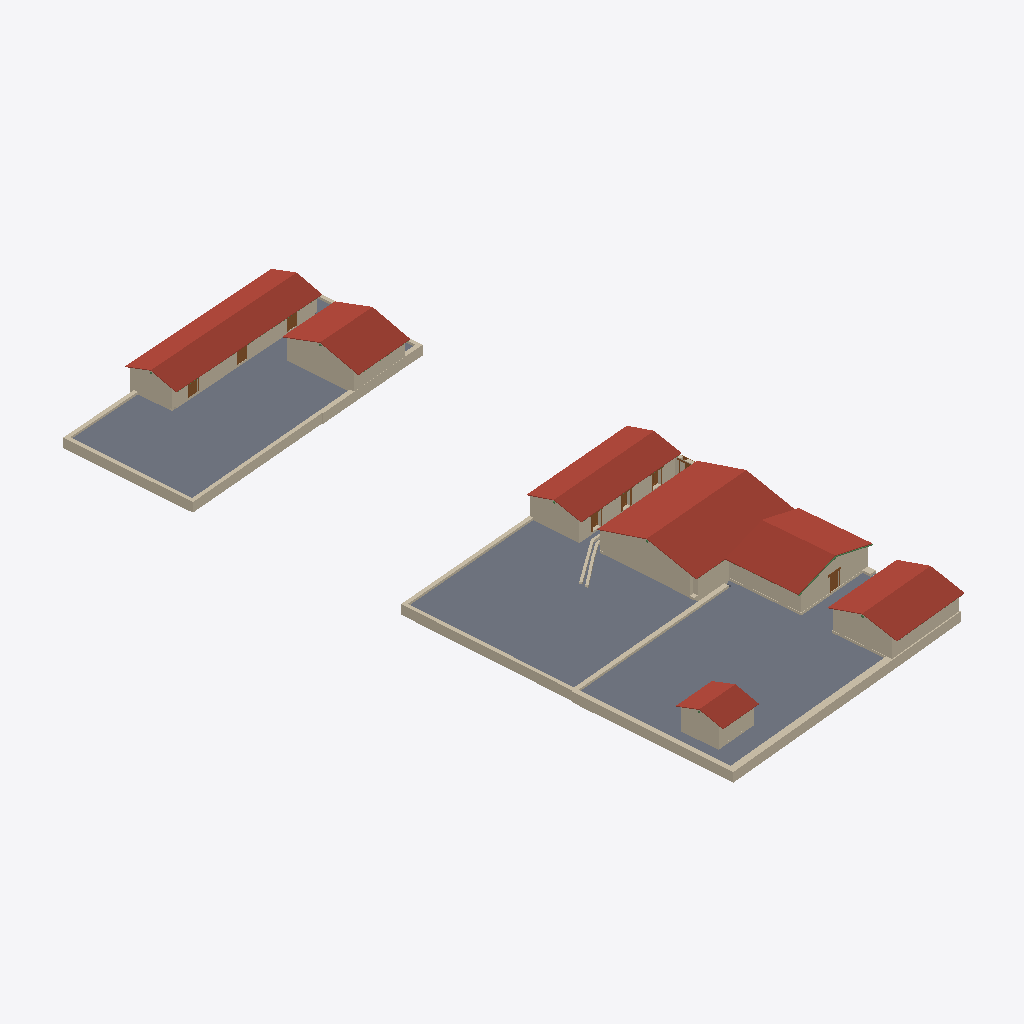
Isometric view of an IFC building model (IFC-SPF (STEP), schema IFC4, length unit metre), seen from the south-west, elements coloured by IFC class: 57 walls (beige), 8 doors (brown), 7 roofs (red-brown), 3 slabs (grey), 2 beams (green).
Extent 42.1 m × 92.4 m × 5.9 m (x, y, z). Storeys (20): C1_-1 - Fondazioni at -1.00 m; C2_-1 - Fondazioni at -0.88 m; C3-4_-1 - Fondazioni at -0.78 m; C5-6_-1 Fondazioni at -0.70 m; C1_0 - Piano Terra at 0.00 m; C2_0 - Piano Terra at 0.12 m; C3-4_0 - Piano Terra at 0.22 m; C1_0 - Spiccato at 0.30 m; C5-6_0 Piano Terra at 0.30 m; C2_0 - Spiccato at 0.42 m; C3-4_0 - Spiccato at 0.52 m; C5-6_0 Spiccato at 0.60 m; C1_1 - Primo Piano at 2.80 m; C2_1 - Primo Piano at 2.92 m; C3-4_1 - Primo Piano at 3.02 m; C5-6_1 Primo Piano at 3.10 m. Elements (362): 205 IfcBeam, 103 IfcWall, 24 IfcMember, 17 IfcDoor, 7 IfcRoof, 6 IfcSlab.

HEADER;
FILE_DESCRIPTION(('ViewDefinition [DesignTransferView_V1.0]','RevitIdentifiers [ContentGUID: de7cc369-280a-40fd-967d-1f3bb99322af, VersionGUID: 1f2fdf7b-0c7f-454f-ad47-fcaf379f27ab, NumberOfSaves: 380]','CoordinateReference [CoordinateBase: Coordinate condivise, ProjectSite: Planimetria di default]'),'2;1');
FILE_NAME('RIV-I1_Fase1.ifc','2026-06-09T13:51:07+01:00',(''),(''),'ODA SDAI 25.12','Autodesk - Revit 26.4.10.51 (ITA) - 26.4.10.51','');
FILE_SCHEMA(('IFC4'));
ENDSEC;
DATA;
#18=IFCPROJECT('3UVCDfA0f0$PPz7pj6RDrV',#6,'0001',$,$,'Nome','Stato',(#13),#18879);
#104=IFCSITE('3UVCDfA0f0$PPz7pj6RDrT',#6,'Default',$,$,#103,$,$,.ELEMENT.,(44,20,30,798339),(11,12,20,866470),0.0,$,$);
#22=IFCBUILDING('3UVCDfA0f0$PPz7pj6RDrU',#6,'Regio IV - Insula 1',$,$,#21,$,'Regio IV - Insula 1',.ELEMENT.,$,$,#19);
#26=IFCBUILDINGSTOREY('0qyijLdY1Fx8aDvP4RZpIH',#6,'C1_-1 - Fondazioni',$,$,#25,$,'C1_-1 - Fondazioni',.ELEMENT.,-0.9999999999999999);
#30=IFCBUILDINGSTOREY('3XNBPmCU948QZctO8R4yXG',#6,'C2_-1 - Fondazioni',$,$,#29,$,'C2_-1 - Fondazioni',.ELEMENT.,-0.88);
#34=IFCBUILDINGSTOREY('2PbQQtOuTEWe8MfTr7noFw',#6,'C3-4_-1 - Fondazioni',$,$,#33,$,'C3-4_-1 - Fondazioni',.ELEMENT.,-0.78);
#38=IFCBUILDINGSTOREY('1Mr3wUiVT5zgAmvjBvc3kC',#6,'C5-6_-1 Fondazioni',$,$,#37,$,'C5-6_-1 Fondazioni',.ELEMENT.,-0.7);
#41=IFCBUILDINGSTOREY('0gI3gH121B0Qelg2yHlhgM',#6,'C1_0 - Piano Terra',$,$,#40,$,'C1_0 - Piano Terra',.ELEMENT.,0.0);
#45=IFCBUILDINGSTOREY('3VPdbmuGv4N83bzvTVya_U',#6,'C2_0 - Piano Terra',$,$,#44,$,'C2_0 - Piano Terra',.ELEMENT.,0.12);
#49=IFCBUILDINGSTOREY('2PbQQtOuTEWe8MfTr7noDS',#6,'C3-4_0 - Piano Terra',$,$,#48,$,'C3-4_0 - Piano Terra',.ELEMENT.,0.22);
#53=IFCBUILDINGSTOREY('0qyijLdY1Fx8aDvP4RZpHC',#6,'C1_0 - Spiccato',$,$,#52,$,'C1_0 - Spiccato',.ELEMENT.,0.29999999999999993);
#57=IFCBUILDINGSTOREY('1Mr3wUiVT5zgAmvjBvc3je',#6,'C5-6_0 Piano Terra',$,$,#56,$,'C5-6_0 Piano Terra',.ELEMENT.,0.29999999999999993);
#61=IFCBUILDINGSTOREY('3VPdbmuGv4N83bzvTVya_L',#6,'C2_0 - Spiccato',$,$,#60,$,'C2_0 - Spiccato',.ELEMENT.,0.41999999999999993);
#65=IFCBUILDINGSTOREY('2PbQQtOuTEWe8MfTr7no3t',#6,'C3-4_0 - Spiccato',$,$,#64,$,'C3-4_0 - Spiccato',.ELEMENT.,0.5199999999999999);
#69=IFCBUILDINGSTOREY('1Mr3wUiVT5zgAmvjBvc3l5',#6,'C5-6_0 Spiccato',$,$,#68,$,'C5-6_0 Spiccato',.ELEMENT.,0.5999999999999999);
#73=IFCBUILDINGSTOREY('07M_A1mfD9yOgvxoVcoalV',#6,'C1_1 - Primo Piano',$,$,#72,$,'C1_1 - Primo Piano',.ELEMENT.,2.8);
#77=IFCBUILDINGSTOREY('3VPdbmuGv4N83bzvTVyazk',#6,'C2_1 - Primo Piano',$,$,#76,$,'C2_1 - Primo Piano',.ELEMENT.,2.92);
#81=IFCBUILDINGSTOREY('2PbQQtOuTEWe8MfTr7no0u',#6,'C3-4_1 - Primo Piano',$,$,#80,$,'C3-4_1 - Primo Piano',.ELEMENT.,3.02);
#85=IFCBUILDINGSTOREY('1Mr3wUiVT5zgAmvjBvc3kd',#6,'C5-6_1 Primo Piano',$,$,#84,$,'C5-6_1 Primo Piano',.ELEMENT.,3.0999999999999996);
#89=IFCBUILDINGSTOREY('2Jy7UVILz4uvfTD9EEgm0q',#6,'C1_2 - Sottotetto',$,$,#88,$,'C1_2 - Sottotetto',.ELEMENT.,4.1);
#93=IFCBUILDINGSTOREY('3VPdbmuGv4N83bzvTVyazd',#6,'C2_2 - Sottotetto',$,$,#92,$,'C2_2 - Sottotetto',.ELEMENT.,4.22);
#97=IFCBUILDINGSTOREY('2PbQQtOuTEWe8MfTr7no1y',#6,'C3-4_2 - Sottotetto',$,$,#96,$,'C3-4_2 - Sottotetto',.ELEMENT.,4.32);
#101=IFCBUILDINGSTOREY('1Mr3wUiVT5zgAmvjBvc3Xs',#6,'C5-6_2 Sottotetto',$,$,#100,$,'C5-6_2 Sottotetto',.ELEMENT.,4.4);
#16501=IFCSLAB('0v6efs9Pv3GR61Ffx8AcaV',#6,'Pavimento:Terra battuta - 50 cm:283560',$,$,#16465,#16500,'283560',.FLOOR.);
#12823=IFCSLAB('3Or_Bz2bH8E95Ngtd6SlUV',#6,'Pavimento:Terra battuta - 50 cm:265830',$,$,#12795,#12822,'265830',.FLOOR.);
#3111=IFCSLAB('1pS8Q4j2H1YeueOmoQK7wP',#6,'Pavimento:Terra battuta - 50 cm:201975',$,$,#3072,#3110,'201975',.FLOOR.);
#10212=IFCROOF('3uS1AuAgL5yg4NXq6Y_LHV',#6,'Tetto di base:Laconico-Corinzio - 17.9 cm:263639',$,$,#10162,$,'263639',.NOTDEFINED.);
#1422=IFCROOF('2CtaiFo2fEjB6cjKYcRfj2',#6,'Tetto di base:Laconico-Corinzio - 17.9 cm:200915',$,$,#1372,$,'200915',.NOTDEFINED.);
#10119=IFCROOF('3uS1AuAgL5yg4NXq6Y_LJ7',#6,'Tetto di base:Laconico-Corinzio - 17.9 cm:263503',$,$,#10069,$,'263503',.NOTDEFINED.);
#14182=IFCROOF('3XnWyLnsb1VP8ItGr6Snpf',#6,'Tetto di base:Laconico-Corinzio - 17.9 cm:280949',$,$,#14132,$,'280949',.NOTDEFINED.);
#14274=IFCROOF('3XnWyLnsb1VP8ItGr6Snx9',#6,'Tetto di base:Laconico-Corinzio - 17.9 cm:281429',$,$,#14224,$,'281429',.NOTDEFINED.);
#1326=IFCROOF('2CtaiFo2fEjB6cjKYcRfiV',#6,'Tetto di base:Laconico-Corinzio - 17.9 cm:200846',$,$,#1241,$,'200846',.NOTDEFINED.);
#13443=IFCWALL('2RITwAbgn1OepHo9SgmtsP',#6,'Muro di base:Ciottoli - 90 cm:279126',$,$,#13428,#13432,'279126',.NOTDEFINED.);
#13406=IFCWALL('2RITwAbgn1OepHo9SgmttX',#6,'Muro di base:Ciottoli - 70 cm:279086',$,$,#13390,#13394,'279086',.NOTDEFINED.);
#9342=IFCWALL('2wQ7Uj7IX3YgcYi1ByN66g',#6,'Muro di base:Adobe - 50 cm:262828',$,$,#9301,#9305,'262828',.NOTDEFINED.);
#7732=IFCWALL('1nWDQC8PvEiuTuhXCJvTm9',#6,'Muro di base:Ciottoli - 50 cm:260730',$,$,#7716,#7720,'260730',.NOTDEFINED.);
#14362=IFCROOF('3XnWyLnsb1VP8ItGr6Sncq',#6,'Tetto di base:Laconico-Corinzio - 17.9 cm:281640',$,$,#14316,$,'281640',.NOTDEFINED.);
#1082=IFCWALL('271olnoQP0yeE6wBwN2_2m',#6,'Muro di base:Ciottoli - 50 cm:200297',$,$,#1066,#1070,'200297',.NOTDEFINED.);
#579=IFCWALL('3dUqHxxsjAEejIPXZBXyPm',#6,'Muro di base:Adobe - 60 cm:198120',$,$,#535,#539,'198120',.NOTDEFINED.);
#1119=IFCWALL('271olnoQP0yeE6wBwN2_0v',#6,'Muro di base:Ciottoli - 50 cm:200416',$,$,#1104,#1108,'200416',.NOTDEFINED.);
#252=IFCWALL('3dUqHxxsjAEejIPXZBXy7i',#6,'Muro di base:Adobe - 60 cm:197236',$,$,#216,#221,'197236',.NOTDEFINED.);
#13735=IFCWALL('3XnWyLnsb1VP8ItGr6Sn5i',#6,'Muro di base:Adobe - 60 cm:279792',$,$,#13691,#13695,'279792',.NOTDEFINED.);
#13623=IFCWALL('3XnWyLnsb1VP8ItGr6Sn7K',#6,'Muro di base:Adobe - 60 cm:279624',$,$,#13582,#13586,'279624',.NOTDEFINED.);
#8578=IFCWALL('2wQ7Uj7IX3YgcYi1ByN6FV',#6,'Muro di base:Adobe - 50 cm:262361',$,$,#8016,#8020,'262361',.NOTDEFINED.);
#12901=IFCWALL('34oxdTsn9Cvghihd3Cv1yK',#6,'Muro di base:Ciottoli - 60 cm:269360',$,$,#12884,#12888,'269360',.NOTDEFINED.);
#13560=IFCWALL('3XnWyLnsb1VP8ItGr6Sn68',#6,'Muro di base:Adobe - 60 cm:279572',$,$,#13531,#13535,'279572',.NOTDEFINED.);
#8773=IFCWALL('2wQ7Uj7IX3YgcYi1ByN6F$',#6,'Muro di base:Adobe - 50 cm:262393',$,$,#8732,#8736,'262393',.NOTDEFINED.);
#6846=IFCWALL('2IqrMoasX5hu96liA$4HTl',#6,'Muro di base:Ciottoli - 50 cm:257001',$,$,#6824,#6828,'257001',.NOTDEFINED.);
#13786=IFCWALL('3XnWyLnsb1VP8ItGr6Sn0v',#6,'Muro di base:Adobe - 60 cm:279973',$,$,#13757,#13761,'279973',.NOTDEFINED.);
#464=IFCWALL('3dUqHxxsjAEejIPXZBXy3f',#6,'Muro di base:Adobe - 60 cm:197489',$,$,#424,#428,'197489',.NOTDEFINED.);
#13130=IFCWALL('2RITwAbgn1OepHo9Sgmm2L',#6,'Muro di base:Ciottoli - 90 cm:278362',$,$,#13114,#13118,'278362',.NOTDEFINED.);
#14112=IFCWALL('3XnWyLnsb1VP8ItGr6SnqD',#6,'Muro di base:Adobe - 50 cm:280721',$,$,#14076,#14080,'280721',.NOTDEFINED.);
#9667=IFCWALL('2wQ7Uj7IX3YgcYi1ByN67H',#6,'Muro di base:Adobe - 60 cm:262871',$,$,#9634,#9638,'262871',.NOTDEFINED.);
#14054=IFCWALL('3XnWyLnsb1VP8ItGr6Snso',#6,'Muro di base:Adobe - 50 cm:280622',$,$,#14029,#14033,'280622',.NOTDEFINED.);
#513=IFCWALL('3dUqHxxsjAEejIPXZBXyTD',#6,'Muro di base:Adobe - 60 cm:197845',$,$,#486,#490,'197845',.NOTDEFINED.);
#6734=IFCWALL('0S8uByzj5FExw7QQLawCSb',#6,'Muro di base:Ciottoli - 60 cm:209813',$,$,#6719,#6723,'209813',.NOTDEFINED.);
#1038=IFCWALL('271olnoQP0yeE6wBwN2_Cf',#6,'Muro di base:Ciottoli - 50 cm:200176',$,$,#1026,#1030,'200176',.NOTDEFINED.);
#857=IFCWALL('1bVsQlcYz2Ufrjf0jIx4DZ',#6,'Muro di base:Ciottoli - 60 cm:199096',$,$,#842,#846,'199096',.NOTDEFINED.);
#933=IFCWALL('271olnoQP0yeE6wBwN2_A2',#6,'Muro di base:Ciottoli - 60 cm:199771',$,$,#918,#922,'199771',.NOTDEFINED.);
#1221=IFCWALL('2CtaiFo2fEjB6cjKYcReHc',#6,'Muro di base:Ciottoli - 60 cm:200695',$,$,#1209,#1213,'200695',.NOTDEFINED.);
#12939=IFCWALL('2RITwAbgn1OepHo9Sgmm8W',#6,'Muro di base:Ciottoli - 70 cm:277999',$,$,#12923,#12927,'277999',.NOTDEFINED.);
#7466=IFCWALL('2IqrMoasX5hu96liA$4GX4',#6,'Muro di base:Ciottoli - 50 cm:259266',$,$,#7451,#7455,'259266',.NOTDEFINED.);
#16399=IFCDOOR('0v6efs9Pv3GR61Ffx8AcZA',#6,'PortaEtrusca1:PortaEtrusca:283261',$,$,#18838,#16394,'283261',1.9999999999999833,1.2360939431396758,.DOOR.,$,$);
#12984=IFCWALL('2RITwAbgn1OepHo9Sgmm7O',#6,'Muro di base:Ciottoli - 70 cm:278039',$,$,#12967,#12971,'278039',.NOTDEFINED.);
#6927=IFCWALL('2IqrMoasX5hu96liA$4H09',#6,'Muro di base:Ciottoli - 50 cm:257167',$,$,#6906,#6910,'257167',.NOTDEFINED.);
#16713=IFCWALL('2_R7utVl1FDuFkpFIoMeKS',#6,'Muro di base:Ciottoli - 60 cm:306770',$,$,#16701,#16705,'306770',.NOTDEFINED.);
#13092=IFCWALL('2RITwAbgn1OepHo9Sgmm3H',#6,'Muro di base:Ciottoli - 70 cm:278302',$,$,#13080,#13084,'278302',.NOTDEFINED.);
#820=IFCWALL('1bVsQlcYz2Ufrjf0jIx4Ek',#6,'Muro di base:Adobe - 60 cm:199029',$,$,#805,#809,'199029',.NOTDEFINED.);
#6651=IFCDOOR('3wibWeHnH3iObkGuouyAMf',#6,'PortaEtrusca1:PortaEtrusca:205304',$,$,#18558,#6646,'205304',1.9999999999999833,1.2360939431396782,.DOOR.,$,$);
#6699=IFCDOOR('3wibWeHnH3iObkGuouyARP',#6,'PortaEtrusca1:PortaEtrusca:205448',$,$,#18598,#6694,'205448',1.9999999999999833,1.2360939431396776,.DOOR.,$,$);
#6675=IFCDOOR('3wibWeHnH3iObkGuouyAPZ',#6,'PortaEtrusca1:PortaEtrusca:205362',$,$,#18578,#6670,'205362',1.9999999999999833,1.2360939431396787,.DOOR.,$,$);
#16574=IFCWALL('2h6Pw4ASrFUPbv4Na_8GuA',#6,'Muro di base:Ciottoli - 70 cm:286154',$,$,#16558,#16562,'286154',.NOTDEFINED.);
#9707=IFCWALL('2wQ7Uj7IX3YgcYi1ByN61s',#6,'Muro di base:Adobe - 50 cm:263024',$,$,#9689,#9693,'263024',.NOTDEFINED.);
#12629=IFCDOOR('1VADAl_eHEF9Q5cVP0VfIw',#6,'PortaEtrusca1:PortaEtrusca:265604',$,$,#18798,#12624,'265604',1.9999999999999833,1.236093943139678,.DOOR.,$,$);
#6884=IFCWALL('2IqrMoasX5hu96liA$4H3F',#6,'Muro di base:Ciottoli - 50 cm:257097',$,$,#6868,#6872,'257097',.NOTDEFINED.);
#12605=IFCDOOR('1VADAl_eHEF9Q5cVP0VfHe',#6,'PortaEtrusca1:PortaEtrusca:265558',$,$,#18778,#12600,'265558',1.9999999999999833,1.236093943139678,.DOOR.,$,$);
#7846=IFCWALL('2wQ7Uj7IX3YgcYi1ByMvze',#6,'Muro di base:Ciottoli - 32 cm:261230',$,$,#7831,#7835,'261230',.NOTDEFINED.);
#12653=IFCDOOR('1VADAl_eHEF9Q5cVP0VfIF',#6,'PortaEtrusca1:PortaEtrusca:265649',$,$,#18818,#12648,'265649',1.9999999999999833,1.236093943139677,.DOOR.,$,$);
#13266=IFCWALL('2RITwAbgn1OepHo9SgmtzN',#6,'Muro di base:Ciottoli - 50 cm:278680',$,$,#13254,#13258,'278680',.NOTDEFINED.);
#7766=IFCWALL('2wQ7Uj7IX3YgcYi1ByMvXc',#6,'Muro di base:Ciottoli - 32 cm:260960',$,$,#7754,#7758,'260960',.NOTDEFINED.);
#896=IFCWALL('271olnoQP0yeE6wBwN2_K3',#6,'Muro di base:Ciottoli - 60 cm:199642',$,$,#879,#883,'199642',.NOTDEFINED.);
#6802=IFCWALL('0gimcF_8512xzCEbB9kD2m',#6,'Muro di base:Ciottoli - 50 cm:217376',$,$,#6790,#6794,'217376',.NOTDEFINED.);
#12862=IFCWALL('34oxdTsn9Cvghihd3Cv1Td',#6,'Muro di base:Ciottoli - 60 cm:267331',$,$,#12843,#12847,'267331',.NOTDEFINED.);
#402=IFCWALL('3dUqHxxsjAEejIPXZBXy2r',#6,'Muro di base:Adobe - 60 cm:197421',$,$,#373,#377,'197421',.NOTDEFINED.);
#16645=IFCWALL('2h6Pw4ASrFUPbv4Na_8JNT',#6,'Muro di base:Ciottoli - 90 cm:288285',$,$,#16630,#16634,'288285',.NOTDEFINED.);
#9286=IFCWALL('2wQ7Uj7IX3YgcYi1ByN66W',#6,'Muro di base:Adobe - 50 cm:262822',$,$,#8962,#8966,'262822',.NOTDEFINED.);
#13509=IFCWALL('3XnWyLnsb1VP8ItGr6SnPV',#6,'Muro di base:Adobe - 60 cm:279491',$,$,#13465,#13469,'279491',.NOTDEFINED.);
#13300=IFCWALL('2RITwAbgn1OepHo9Sgmtzr',#6,'Muro di base:Ciottoli - 50 cm:278714',$,$,#13288,#13292,'278714',.NOTDEFINED.);
#1187=IFCWALL('2CtaiFo2fEjB6cjKYcReGl',#6,'Muro di base:Ciottoli - 50 cm:200638',$,$,#1175,#1179,'200638',.NOTDEFINED.);
#7957=IFCWALL('2wQ7Uj7IX3YgcYi1ByMvs4',#6,'Muro di base:Ciottoli - 32 cm:261762',$,$,#7942,#7946,'261762',.NOTDEFINED.);
#10396=IFCDOOR('3nuEQxhNr2$eoUi2XBmCfa',#6,'PortaEtrusca1:PortaEtrusca:263898',$,$,#18738,#10391,'263898',1.9999999999999833,1.236093943139678,.DOOR.,$,$);
#13948=IFCWALL('3XnWyLnsb1VP8ItGr6Sn9S',#6,'Muro di base:Adobe - 50 cm:280512',$,$,#13922,#13926,'280512',.NOTDEFINED.);
#7994=IFCWALL('2wQ7Uj7IX3YgcYi1ByMvn2',#6,'Muro di base:Ciottoli - 32 cm:261956',$,$,#7979,#7983,'261956',.NOTDEFINED.);
#15087=IFCBEAM('1rOVeGicLAc82NwtdkrHQU',#6,'Timber:114x114 mm:281963',$,$,#15086,#15081,'281963',.JOIST.);
#8710=IFCWALL('2wQ7Uj7IX3YgcYi1ByN6Fr',#6,'Muro di base:Adobe - 50 cm:262387',$,$,#8673,#8677,'262387',.NOTDEFINED.);
#695=IFCWALL('3dUqHxxsjAEejIPXZBXyLQ',#6,'Muro di base:Adobe - 60 cm:198338',$,$,#653,#657,'198338',.NOTDEFINED.);
#14826=IFCBEAM('0XeX80Cg93mPKzehF2SE63',#6,'Timber:114x114 mm:281908',$,$,#14825,#14820,'281908',.JOIST.);
#14007=IFCWALL('3XnWyLnsb1VP8ItGr6Sn9p',#6,'Muro di base:Adobe - 50 cm:280559',$,$,#13970,#13974,'280559',.NOTDEFINED.);
#7809=IFCWALL('2wQ7Uj7IX3YgcYi1ByMvyO',#6,'Muro di base:Ciottoli - 32 cm:261150',$,$,#7794,#7798,'261150',.NOTDEFINED.);
#9943=IFCWALL('2wQ7Uj7IX3YgcYi1ByN61m',#6,'Muro di base:Adobe - 50 cm:263030',$,$,#9756,#9760,'263030',.NOTDEFINED.);
ENDSEC;
